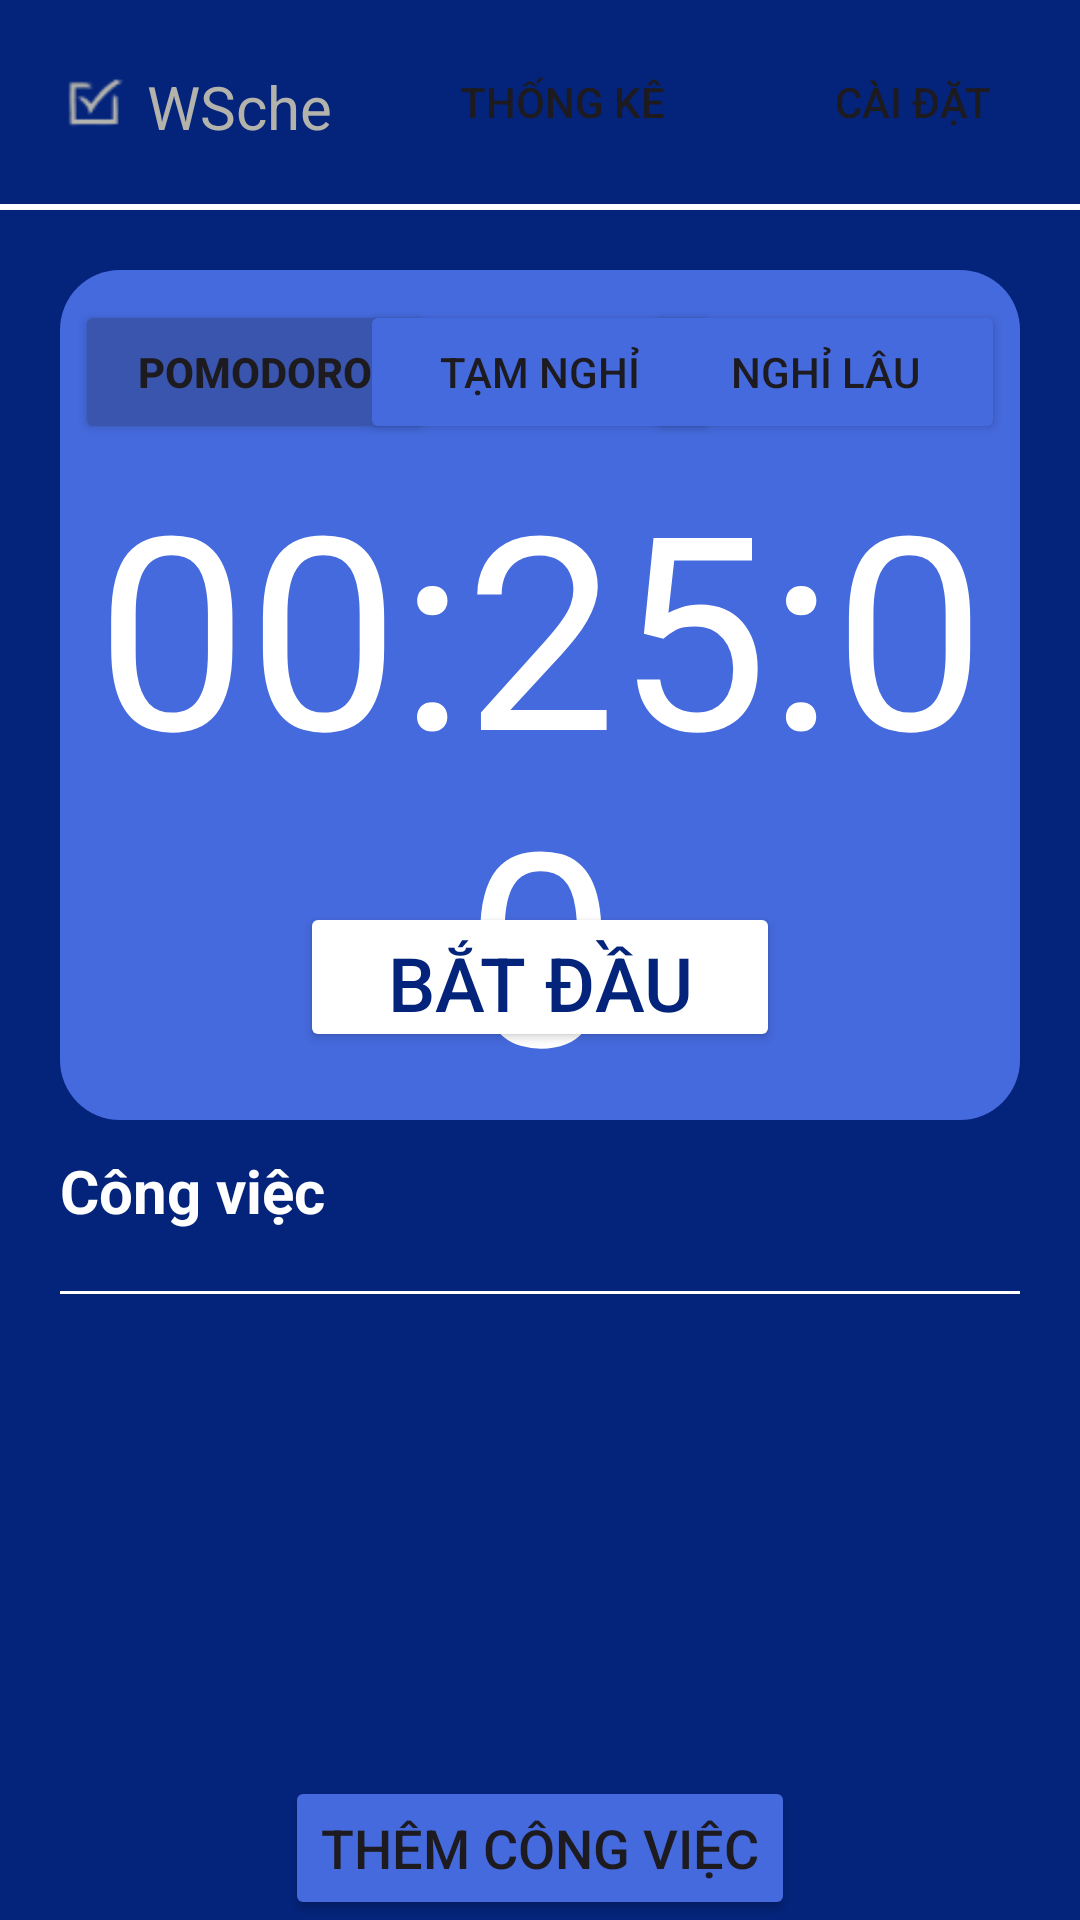

The Android layout XML behind this screen, and the referenced resources:
<!-- AndroidManifest.xml: application theme Theme.WorkSchedule -->
<!-- res/layout/activity_pomodoro.xml -->
<?xml version="1.0" encoding="utf-8"?>
<androidx.constraintlayout.widget.ConstraintLayout xmlns:android="http://schemas.android.com/apk/res/android"
    xmlns:app="http://schemas.android.com/apk/res-auto"
    xmlns:tools="http://schemas.android.com/tools"
    android:layout_width="match_parent"
    android:layout_height="match_parent"
    tools:context=".PomodoroActivity"
    android:background="#04247C">
    <LinearLayout
        android:id="@+id/poro_sub"
        android:layout_width="match_parent"
        android:layout_height="70dp"
        app:layout_constraintTop_toTopOf="parent"
        android:orientation="vertical">
        <LinearLayout
            android:layout_marginTop="@dimen/margin_basex2"
            android:layout_width="match_parent"
            android:layout_height="wrap_content"
            android:orientation="horizontal"
            android:gravity="center_vertical"
            android:weightSum="3">
            <LinearLayout
                android:layout_width="wrap_content"
                android:layout_height="wrap_content"
                android:orientation="horizontal"
                android:layout_marginLeft="@dimen/margin_basex4"
                android:layout_weight="2">
                <ImageView
                    android:id="@+id/imv_tick"
                    android:layout_width="24dp"
                    android:layout_height="24dp"
                    android:background="@drawable/image_tick"/>
                <TextView
                    android:id="@+id/wsche"
                    android:layout_width="80dp"
                    android:layout_height="24dp"
                    android:layout_marginLeft="5dp"
                    android:layout_toRightOf="@+id/imv_tick"
                    android:text="@string/wsche"
                    android:gravity="center_vertical"
                    android:textSize="20sp"
                    android:textColor="#B3B3AC"/>
            </LinearLayout>
            <LinearLayout
                android:layout_width="wrap_content"
                android:layout_height="wrap_content"
                android:layout_marginLeft="@dimen/margin_basex2"
                android:layout_weight="1"
                android:weightSum="2">
                <Button
                    android:id="@+id/btn_report"
                    android:layout_width="120dp"
                    android:layout_height="wrap_content"
                    android:background="@drawable/button"
                    android:drawableLeft="@drawable/baseline_add_chart_24"
                    android:drawableTint="@color/white"
                    android:text="@string/report"
                    android:paddingLeft="@dimen/margin_base"
                    android:layout_weight="1"/>
                <Button
                    android:id="@+id/btn_setting_pomo"
                    android:layout_width="120dp"
                    android:layout_height="wrap_content"
                    android:background="@drawable/button"
                    android:paddingLeft="@dimen/margin_base"
                    android:drawableLeft="@drawable/baseline_settings_24"
                    android:drawableTint="@color/white"
                    android:text="@string/setting"
                    android:layout_weight="1"/>
            </LinearLayout>
        </LinearLayout>
        <LinearLayout
            android:layout_marginTop="@dimen/margin_basex2"
            android:layout_width="match_parent"
            android:layout_height="2dp"
            android:background="@color/white"/>
    </LinearLayout>
    <androidx.constraintlayout.widget.ConstraintLayout
        android:id="@+id/lb_time"
        android:layout_width="match_parent"
        android:layout_height="wrap_content"
        android:layout_margin="@dimen/margin_basex4"
        app:layout_constraintTop_toBottomOf="@id/poro_sub"
        android:background="@drawable/label_time">
        <Button
            android:id="@+id/btn_poro"
            android:layout_marginTop="@dimen/margin_basex2"
            app:layout_constraintTop_toTopOf="parent"
            app:layout_constraintLeft_toLeftOf="parent"
            android:layout_width="120dp"
            android:layout_height="wrap_content"
            android:text="@string/pomodoro"
            android:layout_marginLeft="@dimen/margin_base"
            android:backgroundTint="#3A55AE"
            android:textStyle="bold"/>
        <Button
            android:id="@+id/btn_shortbreak"
            android:layout_marginTop="@dimen/margin_basex2"
            app:layout_constraintTop_toTopOf="parent"
            app:layout_constraintLeft_toRightOf="@id/btn_poro"
            app:layout_constraintRight_toLeftOf="@id/btn_longbreak"
            android:layout_width="120dp"
            android:layout_height="wrap_content"
            android:text="@string/shortbreak"
            android:backgroundTint="#456ADD"/>
        <Button
            android:id="@+id/btn_longbreak"
            android:layout_marginTop="@dimen/margin_basex2"
            app:layout_constraintTop_toTopOf="parent"
            app:layout_constraintRight_toRightOf="parent"
            android:layout_width="120dp"
            android:layout_height="wrap_content"
            android:text="@string/longbreak"
            android:layout_marginRight="@dimen/margin_base"
            android:backgroundTint="#456ADD"/>
        <TextView
            android:id="@+id/tv_poro_counter"
            android:layout_width="match_parent"
            android:layout_height="wrap_content"
            app:layout_constraintTop_toBottomOf="@id/btn_poro"
            android:text="00:25:00"
            android:textSize="90sp"
            android:textColor="@color/white"
            android:gravity="center"/>
        <TextView
            android:id="@+id/tv_shbrk_counter"
            android:layout_width="match_parent"
            android:layout_height="wrap_content"
            app:layout_constraintTop_toBottomOf="@id/btn_poro"
            android:text="00:05:00"
            android:textSize="90sp"
            android:textColor="@color/white"
            android:gravity="center"
            android:visibility="gone"/>
        <TextView
            android:id="@+id/tv_longbrk_counter"
            android:layout_width="match_parent"
            android:layout_height="wrap_content"
            app:layout_constraintTop_toBottomOf="@id/btn_poro"
            android:text="00:10:00"
            android:textSize="90sp"
            android:textColor="@color/white"
            android:gravity="center"
            android:visibility="gone"/>
        <Button
            android:id="@+id/btn_start_pomo"
            android:layout_width="160dp"
            android:layout_height="50dp"
            app:layout_constraintBottom_toBottomOf="parent"
            app:layout_constraintTop_toBottomOf="@id/btn_poro"
            app:layout_constraintLeft_toLeftOf="parent"
            app:layout_constraintRight_toRightOf="parent"
            android:layout_marginTop="140dp"
            android:layout_marginBottom="@dimen/margin_basex2"
            android:backgroundTint="@color/white"
            android:text="@string/start"
            android:textColor="#04247C"
            android:textSize="25sp"/>
    </androidx.constraintlayout.widget.ConstraintLayout>
    <TextView
        android:id="@+id/tv_task"
        android:layout_width="wrap_content"
        android:layout_height="wrap_content"
        android:text="@string/task"
        android:textColor="@color/white"
        android:textSize="20sp"
        app:layout_constraintLeft_toLeftOf="parent"
        android:layout_marginTop="@dimen/margin_basex2"
        android:layout_marginLeft="@dimen/margin_basex4"
        app:layout_constraintTop_toBottomOf="@id/lb_time"
        android:textStyle="bold"/>
    <LinearLayout
        android:id="@+id/line_task"
        android:layout_width="match_parent"
        android:layout_height="1dp"
        android:background="@color/white"
        app:layout_constraintTop_toBottomOf="@id/tv_task"
        android:layout_margin="@dimen/margin_basex4"
        android:orientation="vertical"/>
    <ListView
        android:id="@+id/lv_task_pomo"
        android:layout_width="match_parent"
        android:layout_height="0dp"
        app:layout_constraintTop_toBottomOf="@id/line_task"
        app:layout_constraintBottom_toTopOf="@id/btn_add_task"
        android:layout_marginTop="@dimen/margin_basex2"
        android:layout_marginLeft="@dimen/margin_basex4"
        android:layout_marginRight="@dimen/margin_basex4"
        android:layout_marginBottom="@dimen/margin_base"
        android:orientation="vertical"/>
    <Button
        android:id="@+id/btn_add_task"
        android:layout_width="wrap_content"
        android:layout_height="wrap_content"
        app:layout_constraintLeft_toLeftOf="parent"
        app:layout_constraintRight_toRightOf="parent"
        app:layout_constraintBottom_toBottomOf="parent"
        android:layout_marginLeft="@dimen/margin_basex10"
        android:layout_marginRight="@dimen/margin_basex10"
        android:text="@string/add_task"
        android:textSize="18sp"
        android:backgroundTint="#456ADD"
        android:drawableRight="@drawable/baseline_add_24"
        android:drawableTint="@color/white"/>
</androidx.constraintlayout.widget.ConstraintLayout>
<!-- resources referenced by this layout -->
<resources>
  <color name="white">#FFFFFF</color>
  <dimen name="margin_base">5dp</dimen>
  <dimen name="margin_basex10">50dp</dimen>
  <dimen name="margin_basex2">10dp</dimen>
  <dimen name="margin_basex4">20dp</dimen>
  <!-- drawable button (drawable) -->
  <?xml version="1.0" encoding="utf-8"?>
  <shape xmlns:android="http://schemas.android.com/apk/res/android"
      android:shape="rectangle">
      <gradient/>
  </shape>
  <!-- drawable image_tick: png bitmap (drawable, 1038 bytes) -->
  <!-- drawable label_time (drawable) -->
  <?xml version="1.0" encoding="utf-8"?>
  <shape xmlns:android="http://schemas.android.com/apk/res/android"
      android:shape="rectangle">
      <solid android:color="#456ADD"/>
      <corners android:radius="@dimen/margin_basex4"/>
  </shape>
  <string name="add_task">Thêm công việc</string>
  <string name="longbreak">Nghỉ lâu</string>
  <string name="pomodoro">Pomodoro</string>
  <string name="report">Thống kê</string>
  <string name="setting">Cài đặt</string>
  <string name="shortbreak">Tạm nghỉ</string>
  <string name="start">Bắt đầu</string>
  <string name="task">Công việc</string>
  <string name="wsche">WSche</string>
  <style name="Theme.WorkSchedule" parent="Base.Theme.WorkSchedule" />
  <style name="Base.Theme.WorkSchedule" parent="Theme.Material3.DayNight.NoActionBar">
          
          
          <item name="android:statusBarColor" tools:targetApi="1">@color/main_background_color</item>
          <item name="android:navigationBarColor">@color/main_background_color</item>
      </style>
  <color name="main_background_color">#04247C</color>
</resources>
